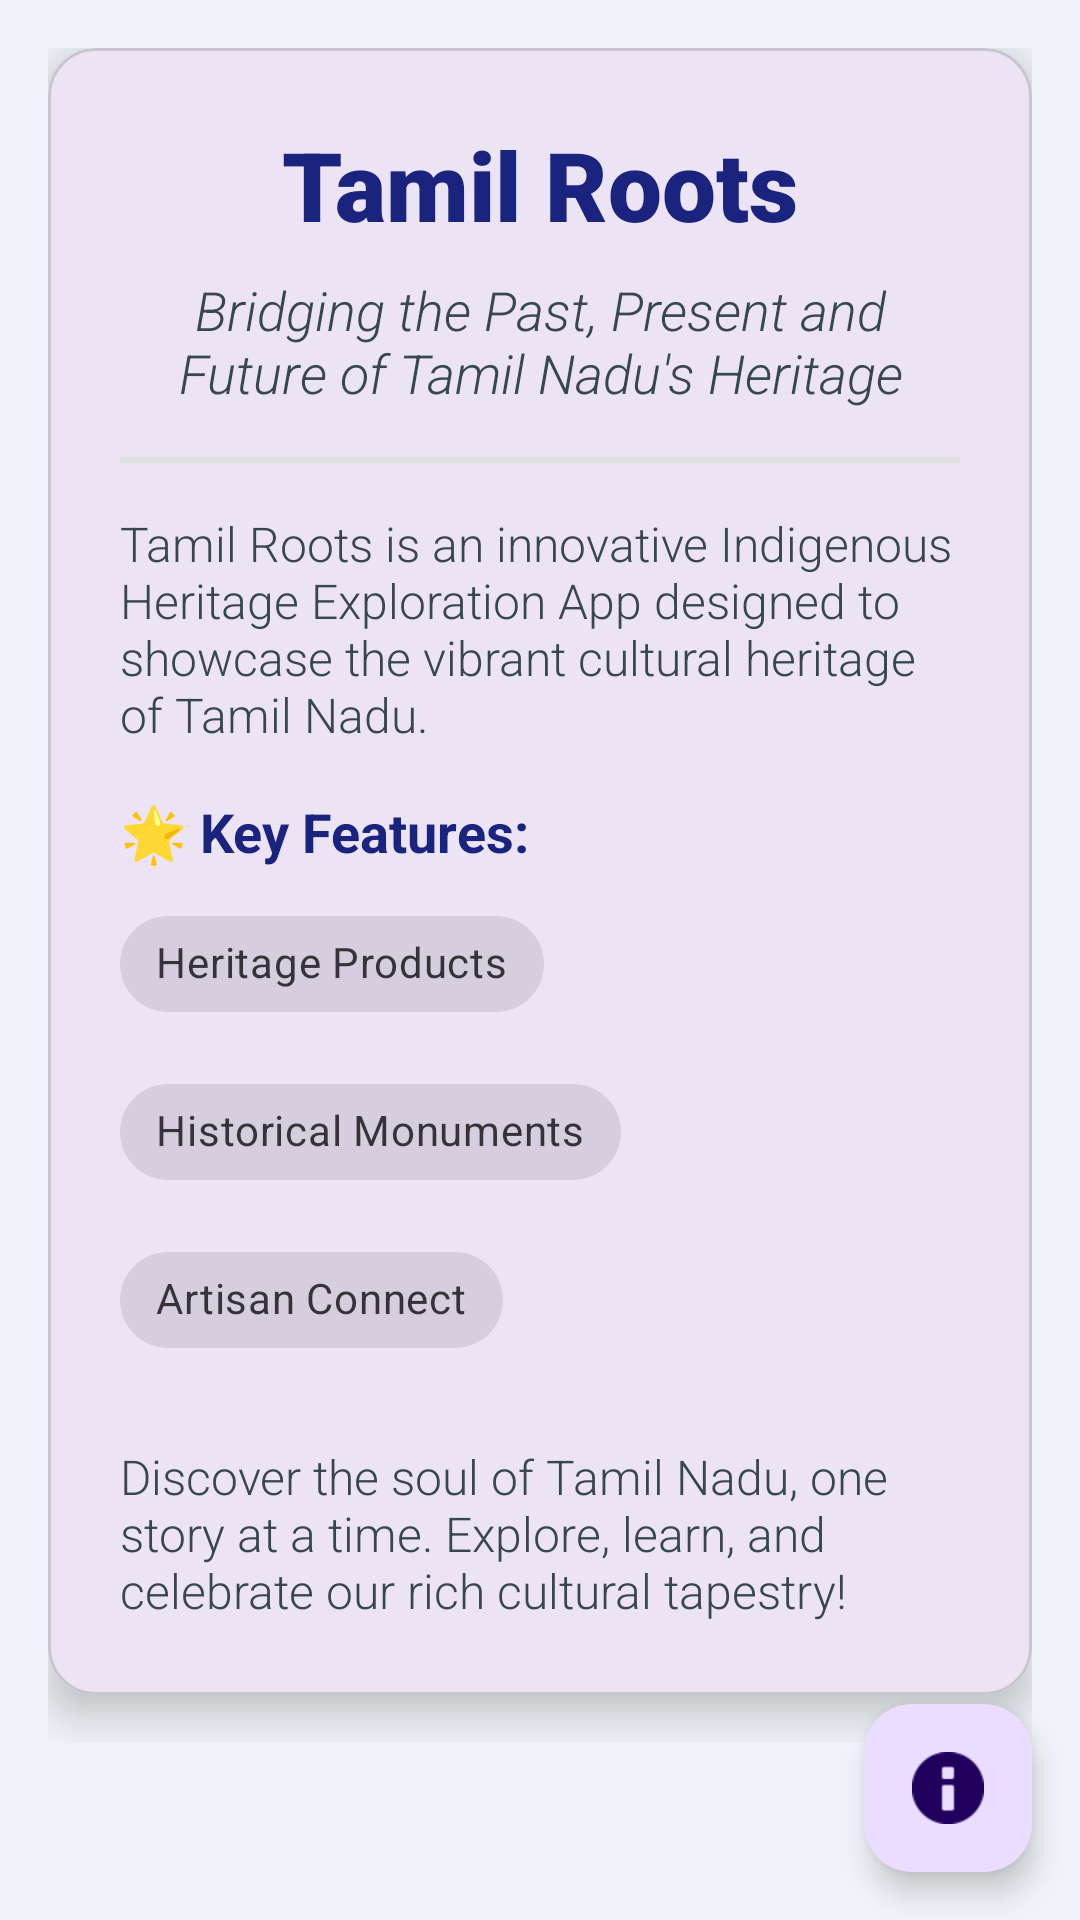

Android layout source for this screen:
<!-- AndroidManifest.xml: application theme Theme.Teams_app -->
<!-- res/layout/fragment_project_description.xml -->
<?xml version="1.0" encoding="utf-8"?>
<androidx.coordinatorlayout.widget.CoordinatorLayout
    xmlns:android="http://schemas.android.com/apk/res/android"
    xmlns:app="http://schemas.android.com/apk/res-auto"
    android:layout_width="match_parent"
    android:layout_height="match_parent"
    android:background="#F0F4F8">

    <com.google.android.material.appbar.AppBarLayout
        android:layout_width="match_parent"
        android:layout_height="wrap_content"
        android:background="@android:color/white"
        app:elevation="6dp">



    </com.google.android.material.appbar.AppBarLayout>

    <androidx.core.widget.NestedScrollView
        android:layout_width="match_parent"
        android:layout_height="match_parent"
        app:layout_behavior="@string/appbar_scrolling_view_behavior">

        <LinearLayout
            android:layout_width="match_parent"
            android:layout_height="wrap_content"
            android:orientation="vertical"
            android:padding="16dp">

            <com.google.android.material.card.MaterialCardView
                android:layout_width="match_parent"
                android:layout_height="wrap_content"
                app:cardCornerRadius="16dp"
                app:cardElevation="8dp"
                android:layout_marginBottom="16dp"
                android:animateLayoutChanges="true">

                <LinearLayout
                    android:layout_width="match_parent"
                    android:layout_height="wrap_content"
                    android:orientation="vertical"
                    android:padding="24dp">

                    <TextView
                        android:layout_width="match_parent"
                        android:layout_height="wrap_content"
                        android:text="Tamil Roots"
                        android:textSize="32sp"
                        android:textStyle="bold"
                        android:textColor="#1A237E"
                        android:gravity="center"
                        android:layout_marginBottom="8dp"
                        android:fontFamily="sans-serif-black"
                        android:transitionName="title_transition"/>

                    <TextView
                        android:layout_width="match_parent"
                        android:layout_height="wrap_content"
                        android:text="Bridging the Past, Present and Future of Tamil Nadu's Heritage"
                        android:textSize="18sp"
                        android:textStyle="italic"
                        android:textColor="#37474F"
                        android:gravity="center"
                        android:layout_marginBottom="16dp"
                        android:fontFamily="sans-serif-light"/>

                    <View
                        android:layout_width="match_parent"
                        android:layout_height="2dp"
                        android:background="#E0E0E0"
                        android:layout_marginBottom="16dp"/>

                    <LinearLayout
                        android:layout_width="match_parent"
                        android:layout_height="wrap_content"
                        android:orientation="vertical">

                        <TextView
                            android:layout_width="match_parent"
                            android:layout_height="wrap_content"
                            android:text="Tamil Roots is an innovative Indigenous Heritage Exploration App designed to showcase the vibrant cultural heritage of Tamil Nadu."
                            android:textSize="16sp"
                            android:textColor="#37474F"
                            android:layout_marginBottom="16dp"
                            android:fontFamily="sans-serif-light"/>

                        <TextView
                            android:layout_width="match_parent"
                            android:layout_height="wrap_content"
                            android:text="🌟 Key Features:"
                            android:textSize="18sp"
                            android:textStyle="bold"
                            android:textColor="#1A237E"
                            android:layout_marginBottom="8dp"/>

                        <com.google.android.material.chip.ChipGroup
                            android:layout_width="match_parent"
                            android:layout_height="wrap_content"
                            android:layout_marginBottom="16dp">

                            <com.google.android.material.chip.Chip
                                android:layout_width="wrap_content"
                                android:layout_height="wrap_content"
                                android:text="Heritage Products"
                                style="@style/Widget.MaterialComponents.Chip.Choice"/>

                            <com.google.android.material.chip.Chip
                                android:layout_width="wrap_content"
                                android:layout_height="wrap_content"
                                android:text="Historical Monuments"
                                style="@style/Widget.MaterialComponents.Chip.Choice"/>

                            <com.google.android.material.chip.Chip
                                android:layout_width="wrap_content"
                                android:layout_height="wrap_content"
                                android:text="Artisan Connect"
                                style="@style/Widget.MaterialComponents.Chip.Choice"/>

                        </com.google.android.material.chip.ChipGroup>

                        <TextView
                            android:layout_width="match_parent"
                            android:layout_height="wrap_content"
                            android:text="Discover the soul of Tamil Nadu, one story at a time. Explore, learn, and celebrate our rich cultural tapestry!"
                            android:textSize="16sp"
                            android:textColor="#37474F"
                            android:layout_marginTop="8dp"
                            android:fontFamily="sans-serif-light"/>

                    </LinearLayout>

                </LinearLayout>

            </com.google.android.material.card.MaterialCardView>

        </LinearLayout>

    </androidx.core.widget.NestedScrollView>

    <com.google.android.material.floatingactionbutton.FloatingActionButton
        android:layout_width="wrap_content"
        android:layout_height="wrap_content"
        android:layout_gravity="bottom|end"
        android:layout_margin="16dp"
        android:contentDescription="TODO"
        app:srcCompat="@android:drawable/ic_dialog_info"
        app:layout_anchorGravity="bottom|end"/>

</androidx.coordinatorlayout.widget.CoordinatorLayout>
<!-- resources referenced by this layout -->
<resources>
  <style name="Theme.Teams_app" parent="Base.Theme.Teams_app" />
  <style name="Base.Theme.Teams_app" parent="Theme.Material3.DayNight.NoActionBar">
          
          
      </style>
</resources>
